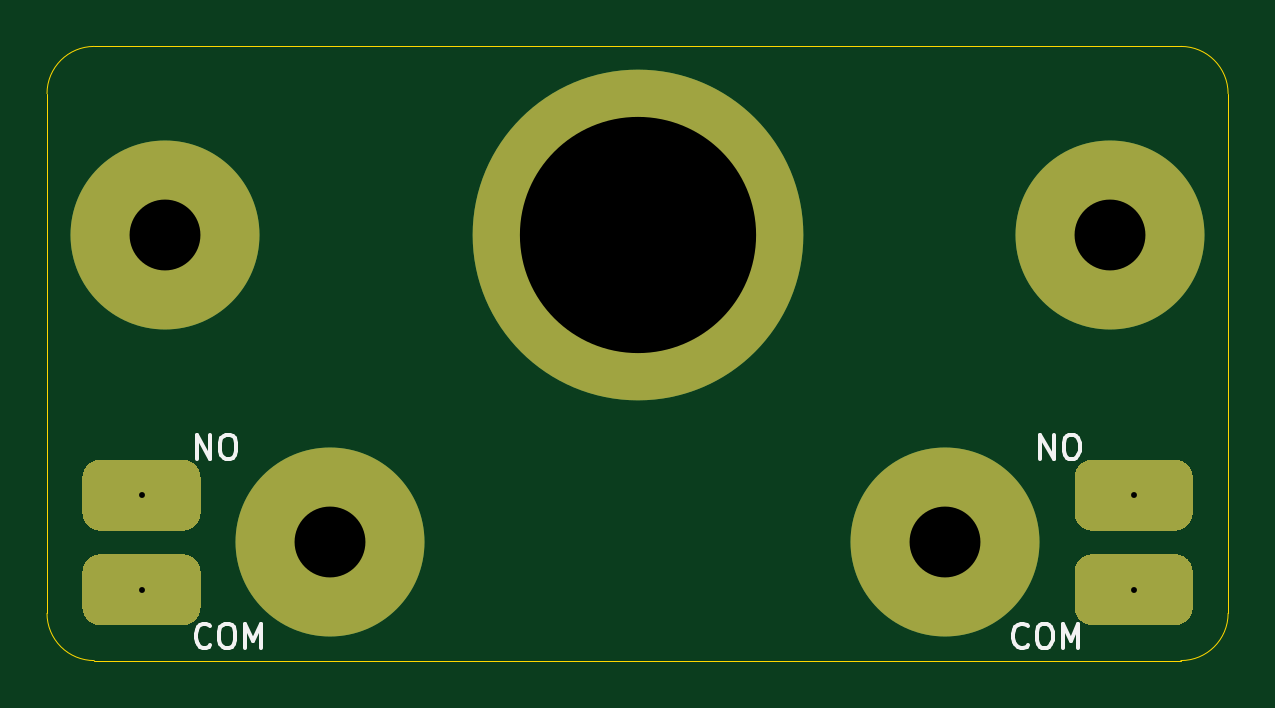
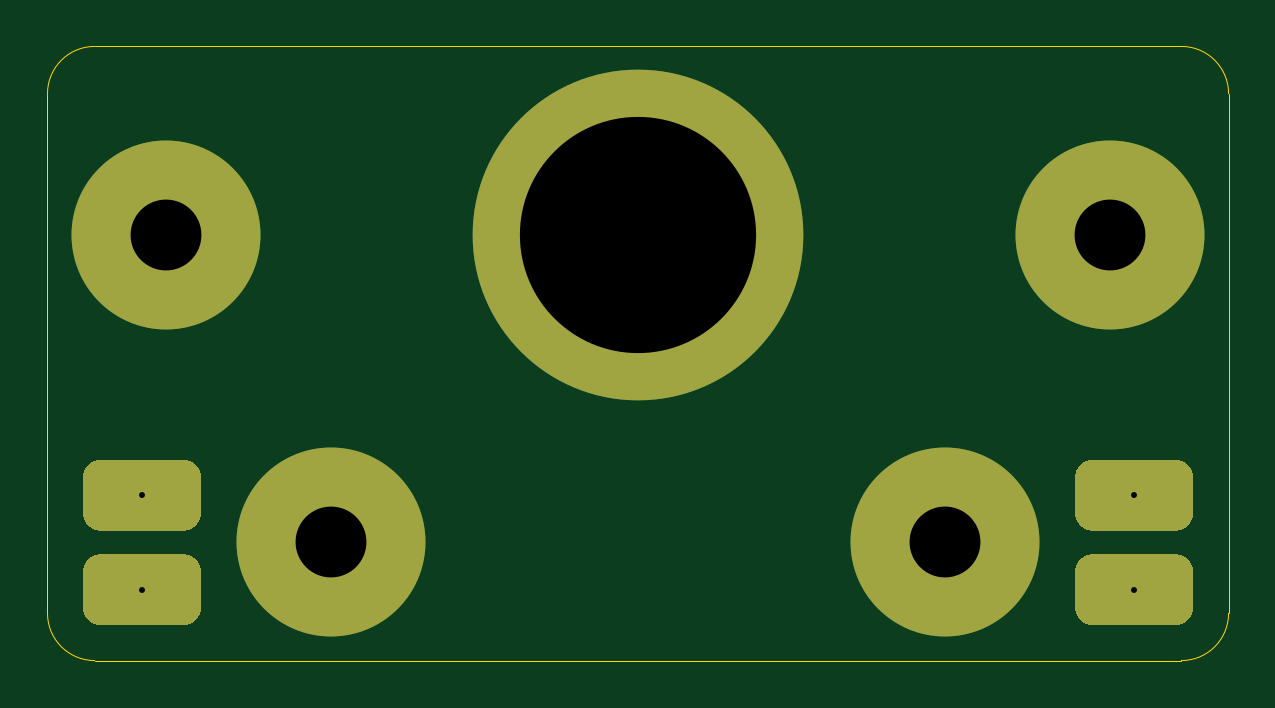
Circuit board: 11 layer files. Board 50.0 x 26.0 mm.
- bottom_copper: bottom-B_Cu.gbl (2388 bytes)
- bottom_mask: bottom-B_Mask.gbs (2037 bytes)
- paste: bottom-B_Paste.gbp (501 bytes)
- bottom_silk: bottom-B_SilkS.gbo (2040 bytes)
- outline: bottom-Edge_Cuts.gm1 (1039 bytes)
- top_copper: bottom-F_Cu.gtl (2388 bytes)
- top_mask: bottom-F_Mask.gts (2037 bytes)
- paste: bottom-F_Paste.gtp (501 bytes)
- top_silk: bottom-F_SilkS.gto (4972 bytes)
- drill: bottom-NPTH.drl (288 bytes)
- drill: bottom-PTH.drl (438 bytes)

=== bottom_copper: bottom-B_Cu.gbl ===
G04 #@! TF.GenerationSoftware,KiCad,Pcbnew,5.1.9+dfsg1-1*
G04 #@! TF.CreationDate,2023-01-27T15:44:57+09:00*
G04 #@! TF.ProjectId,bottom,626f7474-6f6d-42e6-9b69-6361645f7063,rev?*
G04 #@! TF.SameCoordinates,Original*
G04 #@! TF.FileFunction,Copper,L4,Bot*
G04 #@! TF.FilePolarity,Positive*
%FSLAX46Y46*%
G04 Gerber Fmt 4.6, Leading zero omitted, Abs format (unit mm)*
G04 Created by KiCad (PCBNEW 5.1.9+dfsg1-1) date 2023-01-27 15:44:57*
%MOMM*%
%LPD*%
G01*
G04 APERTURE LIST*
G04 #@! TA.AperFunction,ComponentPad*
%ADD10C,8.000000*%
G04 #@! TD*
G04 #@! TA.AperFunction,ComponentPad*
%ADD11C,14.000000*%
G04 #@! TD*
G04 APERTURE END LIST*
D10*
X60000000Y-90000000D03*
X67000000Y-103000000D03*
X100000000Y-90000000D03*
D11*
X80000000Y-90000000D03*
G04 #@! TA.AperFunction,ComponentPad*
G36*
G01*
X57250000Y-99500000D02*
X60750000Y-99500000D01*
G75*
G02*
X61500000Y-100250000I0J-750000D01*
G01*
X61500000Y-101750000D01*
G75*
G02*
X60750000Y-102500000I-750000J0D01*
G01*
X57250000Y-102500000D01*
G75*
G02*
X56500000Y-101750000I0J750000D01*
G01*
X56500000Y-100250000D01*
G75*
G02*
X57250000Y-99500000I750000J0D01*
G01*
G37*
G04 #@! TD.AperFunction*
G04 #@! TA.AperFunction,ComponentPad*
G36*
G01*
X57250000Y-103500000D02*
X60750000Y-103500000D01*
G75*
G02*
X61500000Y-104250000I0J-750000D01*
G01*
X61500000Y-105750000D01*
G75*
G02*
X60750000Y-106500000I-750000J0D01*
G01*
X57250000Y-106500000D01*
G75*
G02*
X56500000Y-105750000I0J750000D01*
G01*
X56500000Y-104250000D01*
G75*
G02*
X57250000Y-103500000I750000J0D01*
G01*
G37*
G04 #@! TD.AperFunction*
G04 #@! TA.AperFunction,ComponentPad*
G36*
G01*
X99250000Y-103500000D02*
X102750000Y-103500000D01*
G75*
G02*
X103500000Y-104250000I0J-750000D01*
G01*
X103500000Y-105750000D01*
G75*
G02*
X102750000Y-106500000I-750000J0D01*
G01*
X99250000Y-106500000D01*
G75*
G02*
X98500000Y-105750000I0J750000D01*
G01*
X98500000Y-104250000D01*
G75*
G02*
X99250000Y-103500000I750000J0D01*
G01*
G37*
G04 #@! TD.AperFunction*
G04 #@! TA.AperFunction,ComponentPad*
G36*
G01*
X99250000Y-99500000D02*
X102750000Y-99500000D01*
G75*
G02*
X103500000Y-100250000I0J-750000D01*
G01*
X103500000Y-101750000D01*
G75*
G02*
X102750000Y-102500000I-750000J0D01*
G01*
X99250000Y-102500000D01*
G75*
G02*
X98500000Y-101750000I0J750000D01*
G01*
X98500000Y-100250000D01*
G75*
G02*
X99250000Y-99500000I750000J0D01*
G01*
G37*
G04 #@! TD.AperFunction*
D10*
X93000000Y-103000000D03*
M02*

=== bottom_mask: bottom-B_Mask.gbs ===
G04 #@! TF.GenerationSoftware,KiCad,Pcbnew,5.1.9+dfsg1-1*
G04 #@! TF.CreationDate,2023-01-27T15:44:57+09:00*
G04 #@! TF.ProjectId,bottom,626f7474-6f6d-42e6-9b69-6361645f7063,rev?*
G04 #@! TF.SameCoordinates,Original*
G04 #@! TF.FileFunction,Soldermask,Bot*
G04 #@! TF.FilePolarity,Negative*
%FSLAX46Y46*%
G04 Gerber Fmt 4.6, Leading zero omitted, Abs format (unit mm)*
G04 Created by KiCad (PCBNEW 5.1.9+dfsg1-1) date 2023-01-27 15:44:57*
%MOMM*%
%LPD*%
G01*
G04 APERTURE LIST*
%ADD10C,8.000000*%
%ADD11C,14.000000*%
G04 APERTURE END LIST*
D10*
X60000000Y-90000000D03*
X67000000Y-103000000D03*
X100000000Y-90000000D03*
D11*
X80000000Y-90000000D03*
G36*
G01*
X57250000Y-99500000D02*
X60750000Y-99500000D01*
G75*
G02*
X61500000Y-100250000I0J-750000D01*
G01*
X61500000Y-101750000D01*
G75*
G02*
X60750000Y-102500000I-750000J0D01*
G01*
X57250000Y-102500000D01*
G75*
G02*
X56500000Y-101750000I0J750000D01*
G01*
X56500000Y-100250000D01*
G75*
G02*
X57250000Y-99500000I750000J0D01*
G01*
G37*
G36*
G01*
X57250000Y-103500000D02*
X60750000Y-103500000D01*
G75*
G02*
X61500000Y-104250000I0J-750000D01*
G01*
X61500000Y-105750000D01*
G75*
G02*
X60750000Y-106500000I-750000J0D01*
G01*
X57250000Y-106500000D01*
G75*
G02*
X56500000Y-105750000I0J750000D01*
G01*
X56500000Y-104250000D01*
G75*
G02*
X57250000Y-103500000I750000J0D01*
G01*
G37*
G36*
G01*
X99250000Y-103500000D02*
X102750000Y-103500000D01*
G75*
G02*
X103500000Y-104250000I0J-750000D01*
G01*
X103500000Y-105750000D01*
G75*
G02*
X102750000Y-106500000I-750000J0D01*
G01*
X99250000Y-106500000D01*
G75*
G02*
X98500000Y-105750000I0J750000D01*
G01*
X98500000Y-104250000D01*
G75*
G02*
X99250000Y-103500000I750000J0D01*
G01*
G37*
G36*
G01*
X99250000Y-99500000D02*
X102750000Y-99500000D01*
G75*
G02*
X103500000Y-100250000I0J-750000D01*
G01*
X103500000Y-101750000D01*
G75*
G02*
X102750000Y-102500000I-750000J0D01*
G01*
X99250000Y-102500000D01*
G75*
G02*
X98500000Y-101750000I0J750000D01*
G01*
X98500000Y-100250000D01*
G75*
G02*
X99250000Y-99500000I750000J0D01*
G01*
G37*
D10*
X93000000Y-103000000D03*
M02*

=== paste: bottom-B_Paste.gbp ===
G04 #@! TF.GenerationSoftware,KiCad,Pcbnew,5.1.9+dfsg1-1*
G04 #@! TF.CreationDate,2023-01-27T15:44:57+09:00*
G04 #@! TF.ProjectId,bottom,626f7474-6f6d-42e6-9b69-6361645f7063,rev?*
G04 #@! TF.SameCoordinates,Original*
G04 #@! TF.FileFunction,Paste,Bot*
G04 #@! TF.FilePolarity,Positive*
%FSLAX46Y46*%
G04 Gerber Fmt 4.6, Leading zero omitted, Abs format (unit mm)*
G04 Created by KiCad (PCBNEW 5.1.9+dfsg1-1) date 2023-01-27 15:44:57*
%MOMM*%
%LPD*%
G01*
G04 APERTURE LIST*
G04 APERTURE END LIST*
M02*

=== bottom_silk: bottom-B_SilkS.gbo ===
G04 #@! TF.GenerationSoftware,KiCad,Pcbnew,5.1.9+dfsg1-1*
G04 #@! TF.CreationDate,2023-01-27T15:44:57+09:00*
G04 #@! TF.ProjectId,bottom,626f7474-6f6d-42e6-9b69-6361645f7063,rev?*
G04 #@! TF.SameCoordinates,Original*
G04 #@! TF.FileFunction,Legend,Bot*
G04 #@! TF.FilePolarity,Positive*
%FSLAX46Y46*%
G04 Gerber Fmt 4.6, Leading zero omitted, Abs format (unit mm)*
G04 Created by KiCad (PCBNEW 5.1.9+dfsg1-1) date 2023-01-27 15:44:57*
%MOMM*%
%LPD*%
G01*
G04 APERTURE LIST*
%ADD10C,8.000000*%
%ADD11C,14.000000*%
G04 APERTURE END LIST*
%LPC*%
D10*
X60000000Y-90000000D03*
X67000000Y-103000000D03*
X100000000Y-90000000D03*
D11*
X80000000Y-90000000D03*
G36*
G01*
X57250000Y-99500000D02*
X60750000Y-99500000D01*
G75*
G02*
X61500000Y-100250000I0J-750000D01*
G01*
X61500000Y-101750000D01*
G75*
G02*
X60750000Y-102500000I-750000J0D01*
G01*
X57250000Y-102500000D01*
G75*
G02*
X56500000Y-101750000I0J750000D01*
G01*
X56500000Y-100250000D01*
G75*
G02*
X57250000Y-99500000I750000J0D01*
G01*
G37*
G36*
G01*
X57250000Y-103500000D02*
X60750000Y-103500000D01*
G75*
G02*
X61500000Y-104250000I0J-750000D01*
G01*
X61500000Y-105750000D01*
G75*
G02*
X60750000Y-106500000I-750000J0D01*
G01*
X57250000Y-106500000D01*
G75*
G02*
X56500000Y-105750000I0J750000D01*
G01*
X56500000Y-104250000D01*
G75*
G02*
X57250000Y-103500000I750000J0D01*
G01*
G37*
G36*
G01*
X99250000Y-103500000D02*
X102750000Y-103500000D01*
G75*
G02*
X103500000Y-104250000I0J-750000D01*
G01*
X103500000Y-105750000D01*
G75*
G02*
X102750000Y-106500000I-750000J0D01*
G01*
X99250000Y-106500000D01*
G75*
G02*
X98500000Y-105750000I0J750000D01*
G01*
X98500000Y-104250000D01*
G75*
G02*
X99250000Y-103500000I750000J0D01*
G01*
G37*
G36*
G01*
X99250000Y-99500000D02*
X102750000Y-99500000D01*
G75*
G02*
X103500000Y-100250000I0J-750000D01*
G01*
X103500000Y-101750000D01*
G75*
G02*
X102750000Y-102500000I-750000J0D01*
G01*
X99250000Y-102500000D01*
G75*
G02*
X98500000Y-101750000I0J750000D01*
G01*
X98500000Y-100250000D01*
G75*
G02*
X99250000Y-99500000I750000J0D01*
G01*
G37*
D10*
X93000000Y-103000000D03*
M02*

=== outline: bottom-Edge_Cuts.gm1 ===
G04 #@! TF.GenerationSoftware,KiCad,Pcbnew,5.1.9+dfsg1-1*
G04 #@! TF.CreationDate,2023-01-27T15:44:57+09:00*
G04 #@! TF.ProjectId,bottom,626f7474-6f6d-42e6-9b69-6361645f7063,rev?*
G04 #@! TF.SameCoordinates,Original*
G04 #@! TF.FileFunction,Profile,NP*
%FSLAX46Y46*%
G04 Gerber Fmt 4.6, Leading zero omitted, Abs format (unit mm)*
G04 Created by KiCad (PCBNEW 5.1.9+dfsg1-1) date 2023-01-27 15:44:57*
%MOMM*%
%LPD*%
G01*
G04 APERTURE LIST*
G04 #@! TA.AperFunction,Profile*
%ADD10C,0.050000*%
G04 #@! TD*
G04 APERTURE END LIST*
D10*
X103000000Y-82000000D02*
G75*
G02*
X105000000Y-84000000I0J-2000000D01*
G01*
X55000000Y-84000000D02*
G75*
G02*
X57000000Y-82000000I2000000J0D01*
G01*
X105000000Y-106000000D02*
G75*
G02*
X103000000Y-108000000I-2000000J0D01*
G01*
X105000000Y-84000000D02*
X105000000Y-106000000D01*
X57000000Y-108000000D02*
X103000000Y-108000000D01*
X55000000Y-84000000D02*
X55000000Y-106000000D01*
X57000000Y-108000000D02*
G75*
G02*
X55000000Y-106000000I0J2000000D01*
G01*
X57000000Y-82000000D02*
X103000000Y-82000000D01*
M02*

=== top_copper: bottom-F_Cu.gtl ===
G04 #@! TF.GenerationSoftware,KiCad,Pcbnew,5.1.9+dfsg1-1*
G04 #@! TF.CreationDate,2023-01-27T15:44:57+09:00*
G04 #@! TF.ProjectId,bottom,626f7474-6f6d-42e6-9b69-6361645f7063,rev?*
G04 #@! TF.SameCoordinates,Original*
G04 #@! TF.FileFunction,Copper,L1,Top*
G04 #@! TF.FilePolarity,Positive*
%FSLAX46Y46*%
G04 Gerber Fmt 4.6, Leading zero omitted, Abs format (unit mm)*
G04 Created by KiCad (PCBNEW 5.1.9+dfsg1-1) date 2023-01-27 15:44:57*
%MOMM*%
%LPD*%
G01*
G04 APERTURE LIST*
G04 #@! TA.AperFunction,ComponentPad*
%ADD10C,8.000000*%
G04 #@! TD*
G04 #@! TA.AperFunction,ComponentPad*
%ADD11C,14.000000*%
G04 #@! TD*
G04 APERTURE END LIST*
D10*
X60000000Y-90000000D03*
X67000000Y-103000000D03*
X100000000Y-90000000D03*
D11*
X80000000Y-90000000D03*
G04 #@! TA.AperFunction,ComponentPad*
G36*
G01*
X57250000Y-99500000D02*
X60750000Y-99500000D01*
G75*
G02*
X61500000Y-100250000I0J-750000D01*
G01*
X61500000Y-101750000D01*
G75*
G02*
X60750000Y-102500000I-750000J0D01*
G01*
X57250000Y-102500000D01*
G75*
G02*
X56500000Y-101750000I0J750000D01*
G01*
X56500000Y-100250000D01*
G75*
G02*
X57250000Y-99500000I750000J0D01*
G01*
G37*
G04 #@! TD.AperFunction*
G04 #@! TA.AperFunction,ComponentPad*
G36*
G01*
X57250000Y-103500000D02*
X60750000Y-103500000D01*
G75*
G02*
X61500000Y-104250000I0J-750000D01*
G01*
X61500000Y-105750000D01*
G75*
G02*
X60750000Y-106500000I-750000J0D01*
G01*
X57250000Y-106500000D01*
G75*
G02*
X56500000Y-105750000I0J750000D01*
G01*
X56500000Y-104250000D01*
G75*
G02*
X57250000Y-103500000I750000J0D01*
G01*
G37*
G04 #@! TD.AperFunction*
G04 #@! TA.AperFunction,ComponentPad*
G36*
G01*
X99250000Y-103500000D02*
X102750000Y-103500000D01*
G75*
G02*
X103500000Y-104250000I0J-750000D01*
G01*
X103500000Y-105750000D01*
G75*
G02*
X102750000Y-106500000I-750000J0D01*
G01*
X99250000Y-106500000D01*
G75*
G02*
X98500000Y-105750000I0J750000D01*
G01*
X98500000Y-104250000D01*
G75*
G02*
X99250000Y-103500000I750000J0D01*
G01*
G37*
G04 #@! TD.AperFunction*
G04 #@! TA.AperFunction,ComponentPad*
G36*
G01*
X99250000Y-99500000D02*
X102750000Y-99500000D01*
G75*
G02*
X103500000Y-100250000I0J-750000D01*
G01*
X103500000Y-101750000D01*
G75*
G02*
X102750000Y-102500000I-750000J0D01*
G01*
X99250000Y-102500000D01*
G75*
G02*
X98500000Y-101750000I0J750000D01*
G01*
X98500000Y-100250000D01*
G75*
G02*
X99250000Y-99500000I750000J0D01*
G01*
G37*
G04 #@! TD.AperFunction*
D10*
X93000000Y-103000000D03*
M02*

=== top_mask: bottom-F_Mask.gts ===
G04 #@! TF.GenerationSoftware,KiCad,Pcbnew,5.1.9+dfsg1-1*
G04 #@! TF.CreationDate,2023-01-27T15:44:57+09:00*
G04 #@! TF.ProjectId,bottom,626f7474-6f6d-42e6-9b69-6361645f7063,rev?*
G04 #@! TF.SameCoordinates,Original*
G04 #@! TF.FileFunction,Soldermask,Top*
G04 #@! TF.FilePolarity,Negative*
%FSLAX46Y46*%
G04 Gerber Fmt 4.6, Leading zero omitted, Abs format (unit mm)*
G04 Created by KiCad (PCBNEW 5.1.9+dfsg1-1) date 2023-01-27 15:44:57*
%MOMM*%
%LPD*%
G01*
G04 APERTURE LIST*
%ADD10C,8.000000*%
%ADD11C,14.000000*%
G04 APERTURE END LIST*
D10*
X60000000Y-90000000D03*
X67000000Y-103000000D03*
X100000000Y-90000000D03*
D11*
X80000000Y-90000000D03*
G36*
G01*
X57250000Y-99500000D02*
X60750000Y-99500000D01*
G75*
G02*
X61500000Y-100250000I0J-750000D01*
G01*
X61500000Y-101750000D01*
G75*
G02*
X60750000Y-102500000I-750000J0D01*
G01*
X57250000Y-102500000D01*
G75*
G02*
X56500000Y-101750000I0J750000D01*
G01*
X56500000Y-100250000D01*
G75*
G02*
X57250000Y-99500000I750000J0D01*
G01*
G37*
G36*
G01*
X57250000Y-103500000D02*
X60750000Y-103500000D01*
G75*
G02*
X61500000Y-104250000I0J-750000D01*
G01*
X61500000Y-105750000D01*
G75*
G02*
X60750000Y-106500000I-750000J0D01*
G01*
X57250000Y-106500000D01*
G75*
G02*
X56500000Y-105750000I0J750000D01*
G01*
X56500000Y-104250000D01*
G75*
G02*
X57250000Y-103500000I750000J0D01*
G01*
G37*
G36*
G01*
X99250000Y-103500000D02*
X102750000Y-103500000D01*
G75*
G02*
X103500000Y-104250000I0J-750000D01*
G01*
X103500000Y-105750000D01*
G75*
G02*
X102750000Y-106500000I-750000J0D01*
G01*
X99250000Y-106500000D01*
G75*
G02*
X98500000Y-105750000I0J750000D01*
G01*
X98500000Y-104250000D01*
G75*
G02*
X99250000Y-103500000I750000J0D01*
G01*
G37*
G36*
G01*
X99250000Y-99500000D02*
X102750000Y-99500000D01*
G75*
G02*
X103500000Y-100250000I0J-750000D01*
G01*
X103500000Y-101750000D01*
G75*
G02*
X102750000Y-102500000I-750000J0D01*
G01*
X99250000Y-102500000D01*
G75*
G02*
X98500000Y-101750000I0J750000D01*
G01*
X98500000Y-100250000D01*
G75*
G02*
X99250000Y-99500000I750000J0D01*
G01*
G37*
D10*
X93000000Y-103000000D03*
M02*

=== paste: bottom-F_Paste.gtp ===
G04 #@! TF.GenerationSoftware,KiCad,Pcbnew,5.1.9+dfsg1-1*
G04 #@! TF.CreationDate,2023-01-27T15:44:57+09:00*
G04 #@! TF.ProjectId,bottom,626f7474-6f6d-42e6-9b69-6361645f7063,rev?*
G04 #@! TF.SameCoordinates,Original*
G04 #@! TF.FileFunction,Paste,Top*
G04 #@! TF.FilePolarity,Positive*
%FSLAX46Y46*%
G04 Gerber Fmt 4.6, Leading zero omitted, Abs format (unit mm)*
G04 Created by KiCad (PCBNEW 5.1.9+dfsg1-1) date 2023-01-27 15:44:57*
%MOMM*%
%LPD*%
G01*
G04 APERTURE LIST*
G04 APERTURE END LIST*
M02*

=== top_silk: bottom-F_SilkS.gto ===
G04 #@! TF.GenerationSoftware,KiCad,Pcbnew,5.1.9+dfsg1-1*
G04 #@! TF.CreationDate,2023-01-27T15:44:57+09:00*
G04 #@! TF.ProjectId,bottom,626f7474-6f6d-42e6-9b69-6361645f7063,rev?*
G04 #@! TF.SameCoordinates,Original*
G04 #@! TF.FileFunction,Legend,Top*
G04 #@! TF.FilePolarity,Positive*
%FSLAX46Y46*%
G04 Gerber Fmt 4.6, Leading zero omitted, Abs format (unit mm)*
G04 Created by KiCad (PCBNEW 5.1.9+dfsg1-1) date 2023-01-27 15:44:57*
%MOMM*%
%LPD*%
G01*
G04 APERTURE LIST*
%ADD10C,0.150000*%
%ADD11C,8.000000*%
%ADD12C,14.000000*%
G04 APERTURE END LIST*
D10*
X96521547Y-107357142D02*
X96473928Y-107404761D01*
X96331071Y-107452380D01*
X96235833Y-107452380D01*
X96092976Y-107404761D01*
X95997738Y-107309523D01*
X95950119Y-107214285D01*
X95902500Y-107023809D01*
X95902500Y-106880952D01*
X95950119Y-106690476D01*
X95997738Y-106595238D01*
X96092976Y-106500000D01*
X96235833Y-106452380D01*
X96331071Y-106452380D01*
X96473928Y-106500000D01*
X96521547Y-106547619D01*
X97140595Y-106452380D02*
X97331071Y-106452380D01*
X97426309Y-106500000D01*
X97521547Y-106595238D01*
X97569166Y-106785714D01*
X97569166Y-107119047D01*
X97521547Y-107309523D01*
X97426309Y-107404761D01*
X97331071Y-107452380D01*
X97140595Y-107452380D01*
X97045357Y-107404761D01*
X96950119Y-107309523D01*
X96902500Y-107119047D01*
X96902500Y-106785714D01*
X96950119Y-106595238D01*
X97045357Y-106500000D01*
X97140595Y-106452380D01*
X97997738Y-107452380D02*
X97997738Y-106452380D01*
X98331071Y-107166666D01*
X98664404Y-106452380D01*
X98664404Y-107452380D01*
X61907023Y-107357142D02*
X61859404Y-107404761D01*
X61716547Y-107452380D01*
X61621309Y-107452380D01*
X61478452Y-107404761D01*
X61383214Y-107309523D01*
X61335595Y-107214285D01*
X61287976Y-107023809D01*
X61287976Y-106880952D01*
X61335595Y-106690476D01*
X61383214Y-106595238D01*
X61478452Y-106500000D01*
X61621309Y-106452380D01*
X61716547Y-106452380D01*
X61859404Y-106500000D01*
X61907023Y-106547619D01*
X62526071Y-106452380D02*
X62716547Y-106452380D01*
X62811785Y-106500000D01*
X62907023Y-106595238D01*
X62954642Y-106785714D01*
X62954642Y-107119047D01*
X62907023Y-107309523D01*
X62811785Y-107404761D01*
X62716547Y-107452380D01*
X62526071Y-107452380D01*
X62430833Y-107404761D01*
X62335595Y-107309523D01*
X62287976Y-107119047D01*
X62287976Y-106785714D01*
X62335595Y-106595238D01*
X62430833Y-106500000D01*
X62526071Y-106452380D01*
X63383214Y-107452380D02*
X63383214Y-106452380D01*
X63716547Y-107166666D01*
X64049880Y-106452380D01*
X64049880Y-107452380D01*
X97045357Y-99452380D02*
X97045357Y-98452380D01*
X97616785Y-99452380D01*
X97616785Y-98452380D01*
X98283452Y-98452380D02*
X98473928Y-98452380D01*
X98569166Y-98500000D01*
X98664404Y-98595238D01*
X98712023Y-98785714D01*
X98712023Y-99119047D01*
X98664404Y-99309523D01*
X98569166Y-99404761D01*
X98473928Y-99452380D01*
X98283452Y-99452380D01*
X98188214Y-99404761D01*
X98092976Y-99309523D01*
X98045357Y-99119047D01*
X98045357Y-98785714D01*
X98092976Y-98595238D01*
X98188214Y-98500000D01*
X98283452Y-98452380D01*
X61335595Y-99452380D02*
X61335595Y-98452380D01*
X61907023Y-99452380D01*
X61907023Y-98452380D01*
X62573690Y-98452380D02*
X62764166Y-98452380D01*
X62859404Y-98500000D01*
X62954642Y-98595238D01*
X63002261Y-98785714D01*
X63002261Y-99119047D01*
X62954642Y-99309523D01*
X62859404Y-99404761D01*
X62764166Y-99452380D01*
X62573690Y-99452380D01*
X62478452Y-99404761D01*
X62383214Y-99309523D01*
X62335595Y-99119047D01*
X62335595Y-98785714D01*
X62383214Y-98595238D01*
X62478452Y-98500000D01*
X62573690Y-98452380D01*
%LPC*%
D11*
X60000000Y-90000000D03*
X67000000Y-103000000D03*
X100000000Y-90000000D03*
D12*
X80000000Y-90000000D03*
G36*
G01*
X57250000Y-99500000D02*
X60750000Y-99500000D01*
G75*
G02*
X61500000Y-100250000I0J-750000D01*
G01*
X61500000Y-101750000D01*
G75*
G02*
X60750000Y-102500000I-750000J0D01*
G01*
X57250000Y-102500000D01*
G75*
G02*
X56500000Y-101750000I0J750000D01*
G01*
X56500000Y-100250000D01*
G75*
G02*
X57250000Y-99500000I750000J0D01*
G01*
G37*
G36*
G01*
X57250000Y-103500000D02*
X60750000Y-103500000D01*
G75*
G02*
X61500000Y-104250000I0J-750000D01*
G01*
X61500000Y-105750000D01*
G75*
G02*
X60750000Y-106500000I-750000J0D01*
G01*
X57250000Y-106500000D01*
G75*
G02*
X56500000Y-105750000I0J750000D01*
G01*
X56500000Y-104250000D01*
G75*
G02*
X57250000Y-103500000I750000J0D01*
G01*
G37*
G36*
G01*
X99250000Y-103500000D02*
X102750000Y-103500000D01*
G75*
G02*
X103500000Y-104250000I0J-750000D01*
G01*
X103500000Y-105750000D01*
G75*
G02*
X102750000Y-106500000I-750000J0D01*
G01*
X99250000Y-106500000D01*
G75*
G02*
X98500000Y-105750000I0J750000D01*
G01*
X98500000Y-104250000D01*
G75*
G02*
X99250000Y-103500000I750000J0D01*
G01*
G37*
G36*
G01*
X99250000Y-99500000D02*
X102750000Y-99500000D01*
G75*
G02*
X103500000Y-100250000I0J-750000D01*
G01*
X103500000Y-101750000D01*
G75*
G02*
X102750000Y-102500000I-750000J0D01*
G01*
X99250000Y-102500000D01*
G75*
G02*
X98500000Y-101750000I0J750000D01*
G01*
X98500000Y-100250000D01*
G75*
G02*
X99250000Y-99500000I750000J0D01*
G01*
G37*
D11*
X93000000Y-103000000D03*
M02*

=== drill: bottom-NPTH.drl ===
M48
; DRILL file {KiCad 5.1.9+dfsg1-1} date Fri Jan 27 15:44:59 2023
; FORMAT={-:-/ absolute / metric / decimal}
; #@! TF.CreationDate,2023-01-27T15:44:59+09:00
; #@! TF.GenerationSoftware,Kicad,Pcbnew,5.1.9+dfsg1-1
; #@! TF.FileFunction,NonPlated,1,4,NPTH
FMAT,2
METRIC
%
G90
G05
T0
M30

=== drill: bottom-PTH.drl ===
M48
; DRILL file {KiCad 5.1.9+dfsg1-1} date Fri Jan 27 15:44:59 2023
; FORMAT={-:-/ absolute / metric / decimal}
; #@! TF.CreationDate,2023-01-27T15:44:59+09:00
; #@! TF.GenerationSoftware,Kicad,Pcbnew,5.1.9+dfsg1-1
; #@! TF.FileFunction,Plated,1,4,PTH
FMAT,2
METRIC
T1C0.250
T2C3.000
T3C10.000
%
G90
G05
T1
X59.0Y-101.0
X59.0Y-105.0
X101.0Y-101.0
X101.0Y-105.0
T2
X60.0Y-90.0
X67.0Y-103.0
X93.0Y-103.0
X100.0Y-90.0
T3
X80.0Y-90.0
T0
M30

